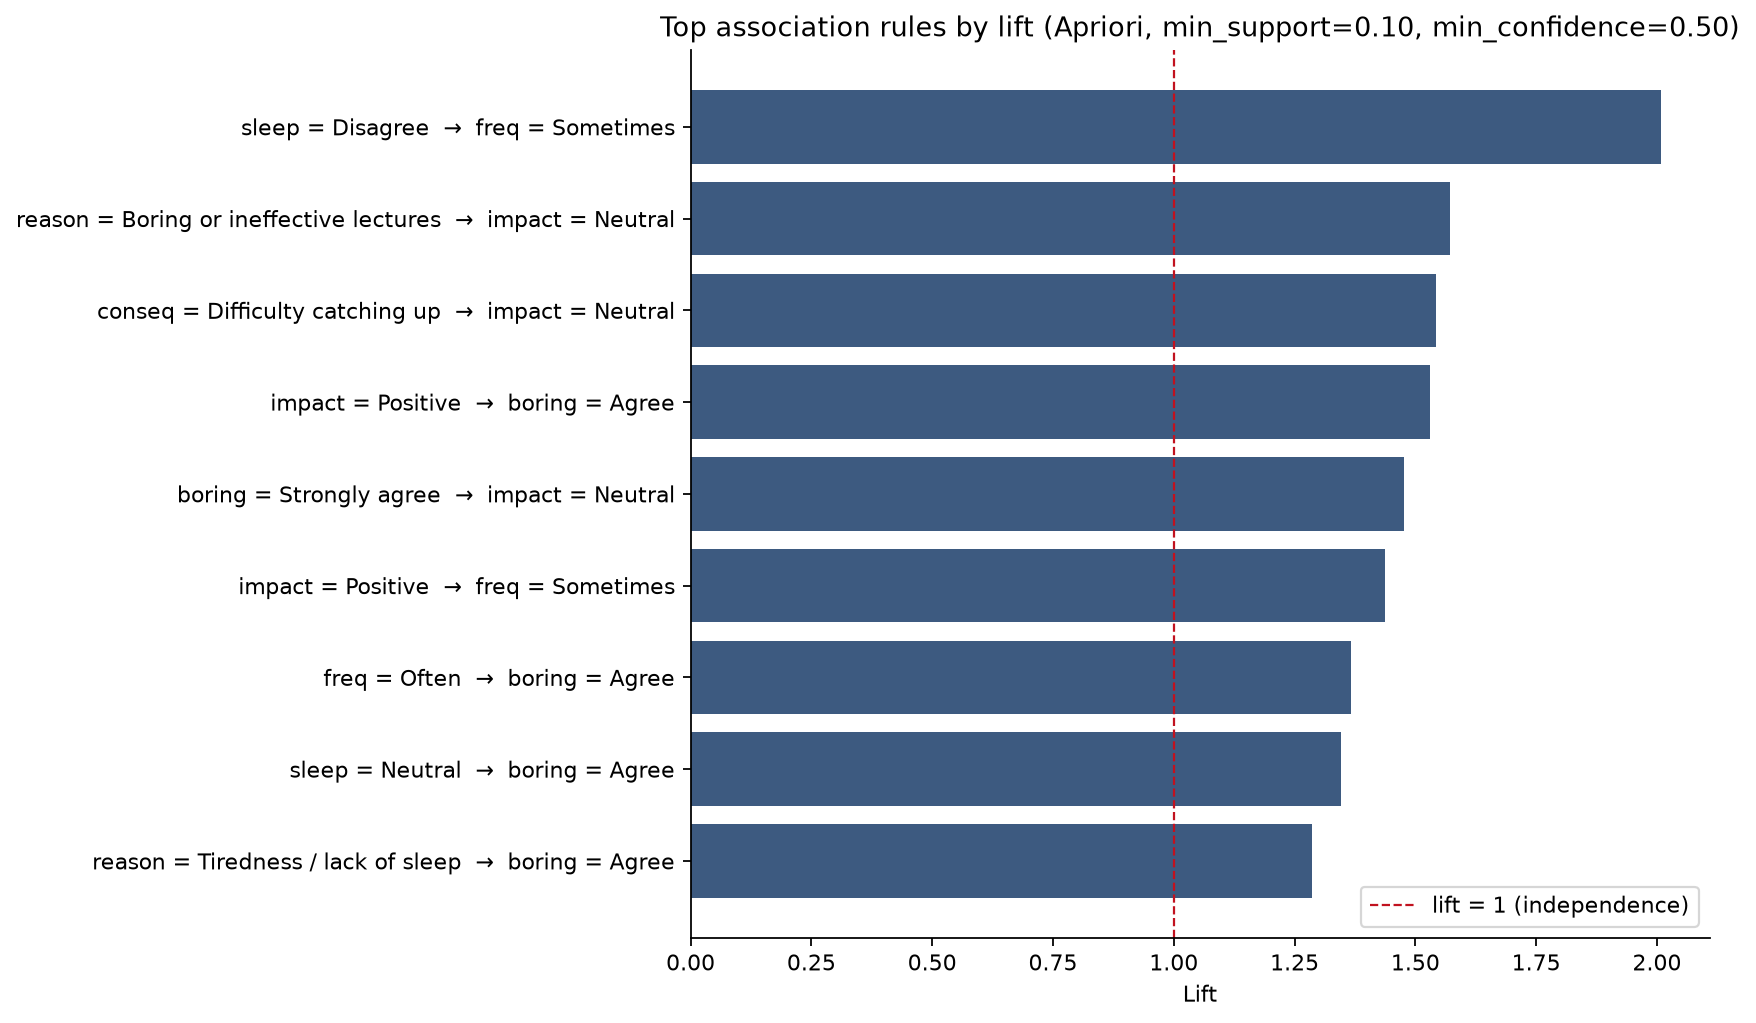

The data file committed next to this chart (first rows):
if_these_answers, then_also, antecedent support, consequent support, support, confidence, lift, leverage, conviction
{sleep = Disagree}, {freq = Sometimes}, 0.1383, 0.3830, 0.1064, 0.7692, 2.009, 0.0534, 2.674
{reason = Boring or ineffective lectures…, {impact = Neutral}, 0.3085, 0.3511, 0.1702, 0.5517, 1.572, 0.0619, 1.448
{conseq = Difficulty catching up}, {impact = Neutral}, 0.2553, 0.3511, 0.1383, 0.5417, 1.543, 0.0487, 1.416
{impact = Positive}, {boring = Agree}, 0.2128, 0.4574, 0.1489, 0.7000, 1.53, 0.0516, 1.808
{boring = Strongly agree}, {impact = Neutral}, 0.2872, 0.3511, 0.1489, 0.5185, 1.477, 0.0481, 1.348
{impact = Positive}, {freq = Sometimes}, 0.2128, 0.3830, 0.1170, 0.5500, 1.436, 0.0355, 1.371
{freq = Often}, {boring = Agree}, 0.1702, 0.4574, 0.1064, 0.6250, 1.366, 0.0285, 1.447
{sleep = Neutral}, {boring = Agree}, 0.2766, 0.4574, 0.1702, 0.6154, 1.345, 0.0437, 1.411
{reason = Tiredness / lack of sleep}, {boring = Agree}, 0.1809, 0.4574, 0.1064, 0.5882, 1.286, 0.0237, 1.318
